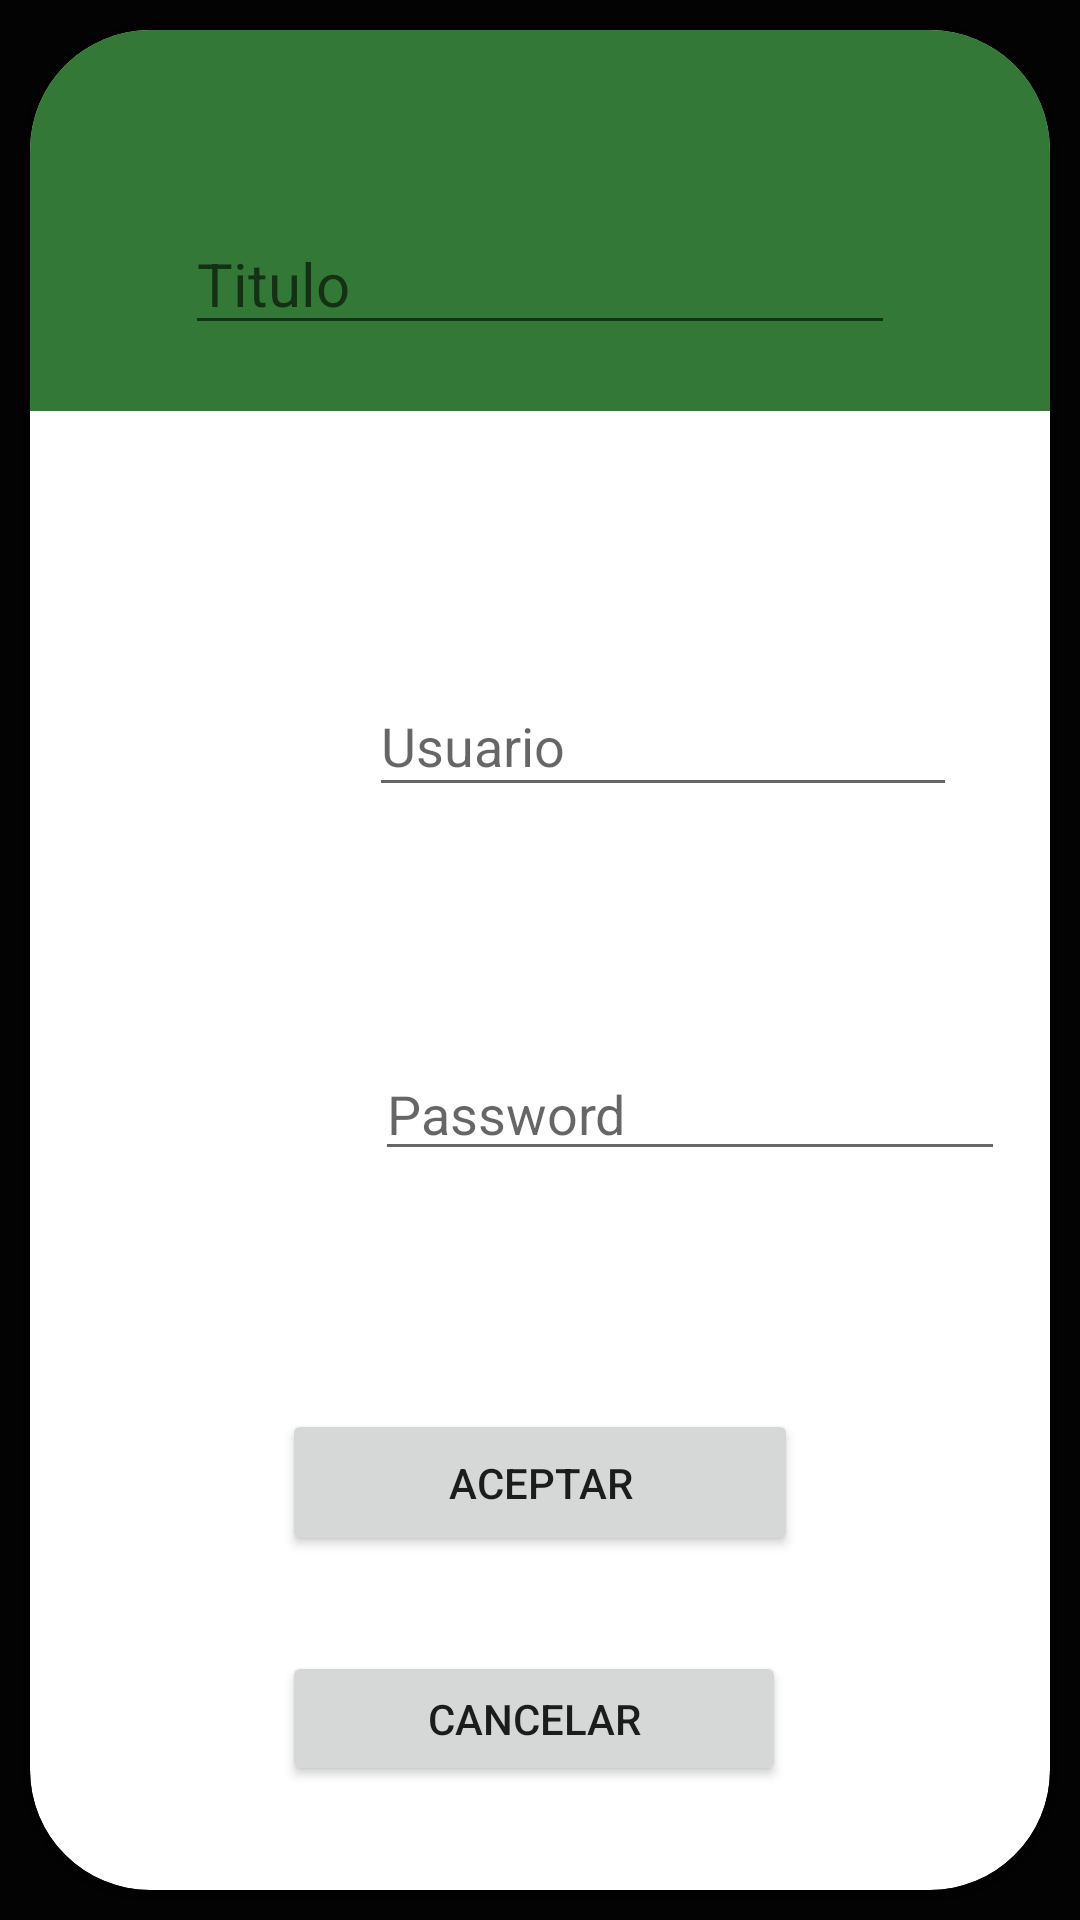

Reconstruct the res/layout file that produces this screen, plus the resources it refers to.
<!-- AndroidManifest.xml: application theme Theme.Guardaclaves -->
<!-- res/layout/dialog_agregar.xml -->
<?xml version="1.0" encoding="utf-8"?>
<androidx.constraintlayout.widget.ConstraintLayout xmlns:android="http://schemas.android.com/apk/res/android"
    xmlns:tools="http://schemas.android.com/tools"
    android:layout_width="370dp"
    android:layout_height="500dp"
    xmlns:app="http://schemas.android.com/apk/res-auto"
    android:background="#040303">

    <com.google.android.material.card.MaterialCardView
        android:layout_width="match_parent"
        android:layout_height="match_parent"
        app:cardCornerRadius="40dp"
        android:padding="10dp"
        android:layout_margin="10dp"
        >


        <androidx.constraintlayout.widget.ConstraintLayout
            android:layout_width="match_parent"
            android:layout_height="match_parent">

            <ImageView
                android:id="@+id/imageView3"
                android:layout_width="81dp"
                android:layout_height="0dp"
                android:layout_marginBottom="259dp"
                app:layout_constraintBottom_toBottomOf="parent"
                app:layout_constraintEnd_toEndOf="parent"
                app:layout_constraintHorizontal_bias="0.115"
                app:layout_constraintStart_toStartOf="parent"
                app:layout_constraintTop_toBottomOf="@+id/view2"
                app:layout_constraintVertical_bias="0.366"
                app:srcCompat="@drawable/ic_user" />

            <ImageView
                android:id="@+id/imageView4"
                android:layout_width="81dp"
                android:layout_height="71dp"
                app:layout_constraintBottom_toBottomOf="parent"
                app:layout_constraintEnd_toEndOf="parent"
                app:layout_constraintHorizontal_bias="0.115"
                app:layout_constraintStart_toStartOf="parent"
                app:layout_constraintTop_toTopOf="parent"
                app:layout_constraintVertical_bias="0.599"
                app:srcCompat="@drawable/ic_key" />

            <View
                android:id="@+id/view2"
                android:layout_width="348dp"
                android:layout_height="127dp"
                android:layout_marginBottom="26dp"
                android:background="#337836"
                app:layout_constraintBottom_toTopOf="@+id/imageView3"
                app:layout_constraintEnd_toEndOf="parent"
                app:layout_constraintStart_toStartOf="parent"
                app:layout_constraintTop_toTopOf="parent" />

            <EditText
                android:id="@+id/t_m_nombre"
                android:layout_width="wrap_content"
                android:layout_height="wrap_content"
                android:ems="10"
                android:inputType="textPersonName"
                android:text=""
                android:hint="Titulo"
                android:textColor="@color/white"
                android:textSize="20sp"
                app:layout_constraintBottom_toBottomOf="parent"
                app:layout_constraintEnd_toEndOf="@+id/view2"
                app:layout_constraintStart_toStartOf="@+id/view2"
                app:layout_constraintTop_toTopOf="parent"
                app:layout_constraintVertical_bias="0.106" />

            <EditText
                android:id="@+id/t_m_usuario"
                android:layout_width="196dp"
                android:layout_height="44dp"
                android:ems="10"
                android:inputType="textPersonName"
                android:text=""
                android:hint="Usuario"
                app:layout_constraintBottom_toBottomOf="parent"
                app:layout_constraintEnd_toEndOf="parent"
                app:layout_constraintHorizontal_bias="0.785"
                app:layout_constraintStart_toStartOf="parent"
                app:layout_constraintTop_toTopOf="parent"
                app:layout_constraintVertical_bias="0.373" />

            <EditText
                android:id="@+id/t_m_password"
                android:layout_width="wrap_content"
                android:layout_height="wrap_content"
                android:ems="10"
                android:inputType="textPersonName"
                android:text=""
                android:hint="Password"
                app:layout_constraintBottom_toBottomOf="parent"
                app:layout_constraintEnd_toEndOf="parent"
                app:layout_constraintHorizontal_bias="0.885"
                app:layout_constraintStart_toStartOf="parent"
                app:layout_constraintTop_toTopOf="parent"
                app:layout_constraintVertical_bias="0.586" />

            <Button
                android:id="@+id/b_m_agregar"
                android:layout_width="172dp"
                android:layout_height="49dp"
                android:text="Aceptar"
                app:layout_constraintBottom_toBottomOf="parent"
                app:layout_constraintEnd_toEndOf="parent"
                app:layout_constraintStart_toStartOf="parent"
                app:layout_constraintTop_toTopOf="parent"
                app:layout_constraintVertical_bias="0.805" />

            <Button
                android:id="@+id/b_m_cancelar"
                android:layout_width="168dp"
                android:layout_height="45dp"
                android:layout_marginStart="89dp"
                android:layout_marginTop="18dp"
                android:layout_marginEnd="93dp"
                android:layout_marginBottom="21dp"
                android:text="Cancelar"
                app:layout_constraintBottom_toBottomOf="parent"
                app:layout_constraintEnd_toEndOf="parent"
                app:layout_constraintStart_toStartOf="parent"
                app:layout_constraintTop_toBottomOf="@+id/b_m_agregar" />
        </androidx.constraintlayout.widget.ConstraintLayout>

    </com.google.android.material.card.MaterialCardView>

</androidx.constraintlayout.widget.ConstraintLayout>
<!-- resources referenced by this layout -->
<resources>
  <style name="Theme.Guardaclaves" parent="Theme.MaterialComponents.DayNight.DarkActionBar">
          
          <item name="colorPrimary">#046204</item>
          <item name="colorPrimaryVariant">#046204</item>
          <item name="colorOnPrimary">@color/white</item>
          
          <item name="colorSecondary">@color/teal_200</item>
          <item name="colorSecondaryVariant">@color/teal_700</item>
          <item name="colorOnSecondary">@color/black</item>
          
          <item name="android:statusBarColor" tools:targetApi="l">?attr/colorPrimaryVariant</item>
          
      </style>
  <!-- not gathered from this repository: default colours our renderer supplied (Android Studio template values) -->
  <color name="teal_200">#FF03DAC5</color>
  <color name="teal_700">#FF018786</color>
  <color name="black">#FF000000</color>
  <color name="white">#FFFFFFFF</color>
</resources>
